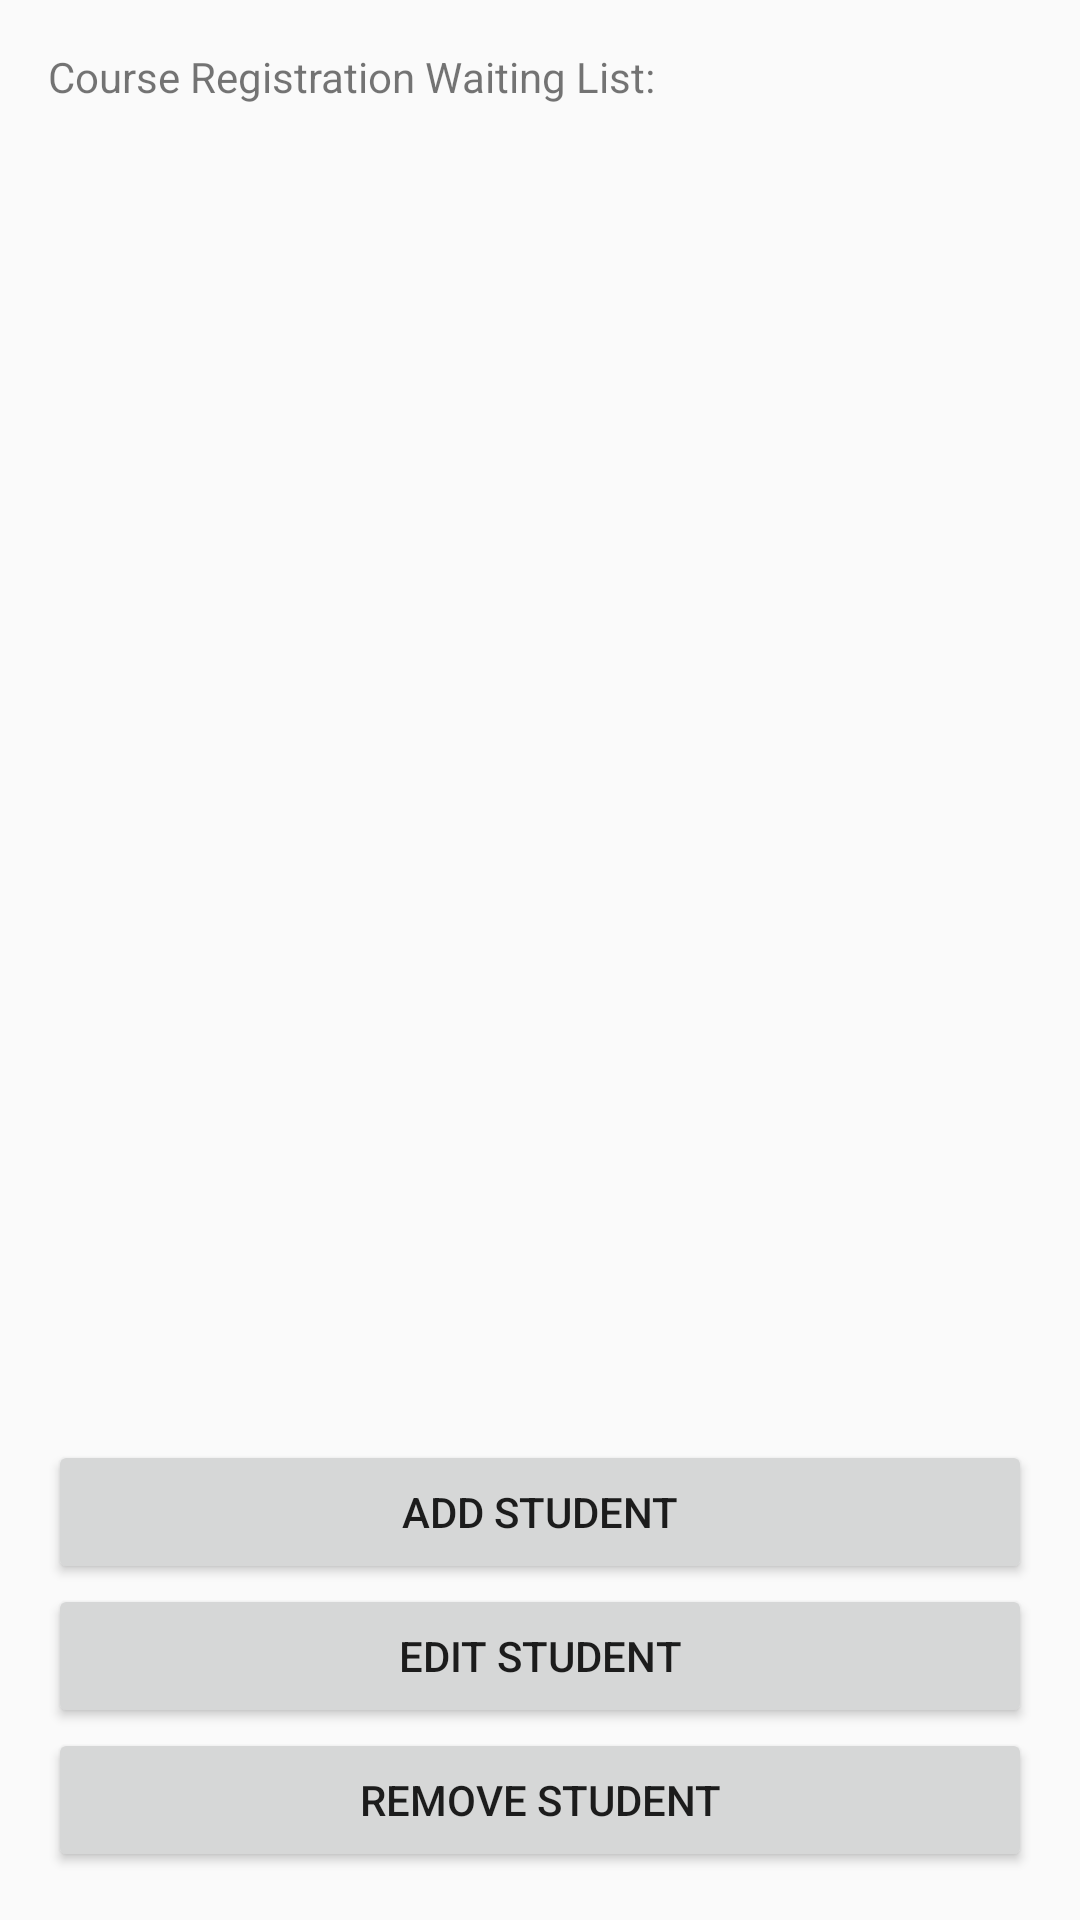

Android layout source for this screen:
<!-- AndroidManifest.xml: application theme AppTheme -->
<!-- res/layout/activity_main.xml -->
<?xml version="1.0" encoding="utf-8"?>
<LinearLayout xmlns:android="http://schemas.android.com/apk/res/android"
    xmlns:app="http://schemas.android.com/apk/res-auto"
    xmlns:tools="http://schemas.android.com/tools"
    android:layout_width="match_parent"
    android:layout_height="match_parent"
    android:orientation="vertical"
    android:padding="16dp"
    tools:context=".MainActivity">

    <TextView
        android:id="@+id/tvWaitingList"
        android:layout_width="wrap_content"
        android:layout_height="wrap_content"
        android:text="Course Registration Waiting List:" />

    <ListView
        android:id="@+id/lvWaitingList"
        android:layout_width="match_parent"
        android:layout_height="0dp"
        android:layout_weight="1" />

    <Button
        android:id="@+id/btnAddStudent"
        android:layout_width="match_parent"
        android:layout_height="wrap_content"
        android:text="Add Student" />

    <Button
        android:id="@+id/btnEditStudent"
        android:layout_width="match_parent"
        android:layout_height="wrap_content"
        android:text="Edit Student" />

    <Button
        android:id="@+id/btnRemoveStudent"
        android:layout_width="match_parent"
        android:layout_height="wrap_content"
        android:text="Remove Student" />

</LinearLayout>
<!-- resources referenced by this layout -->
<resources>
  <style name="AppTheme" parent="Theme.AppCompat.Light.NoActionBar">
          
          <item name="colorPrimary">#2196F3</item>
          <item name="colorPrimaryDark">#1976D2</item>
          <item name="colorAccent">#FF4081</item>
      </style>
</resources>
